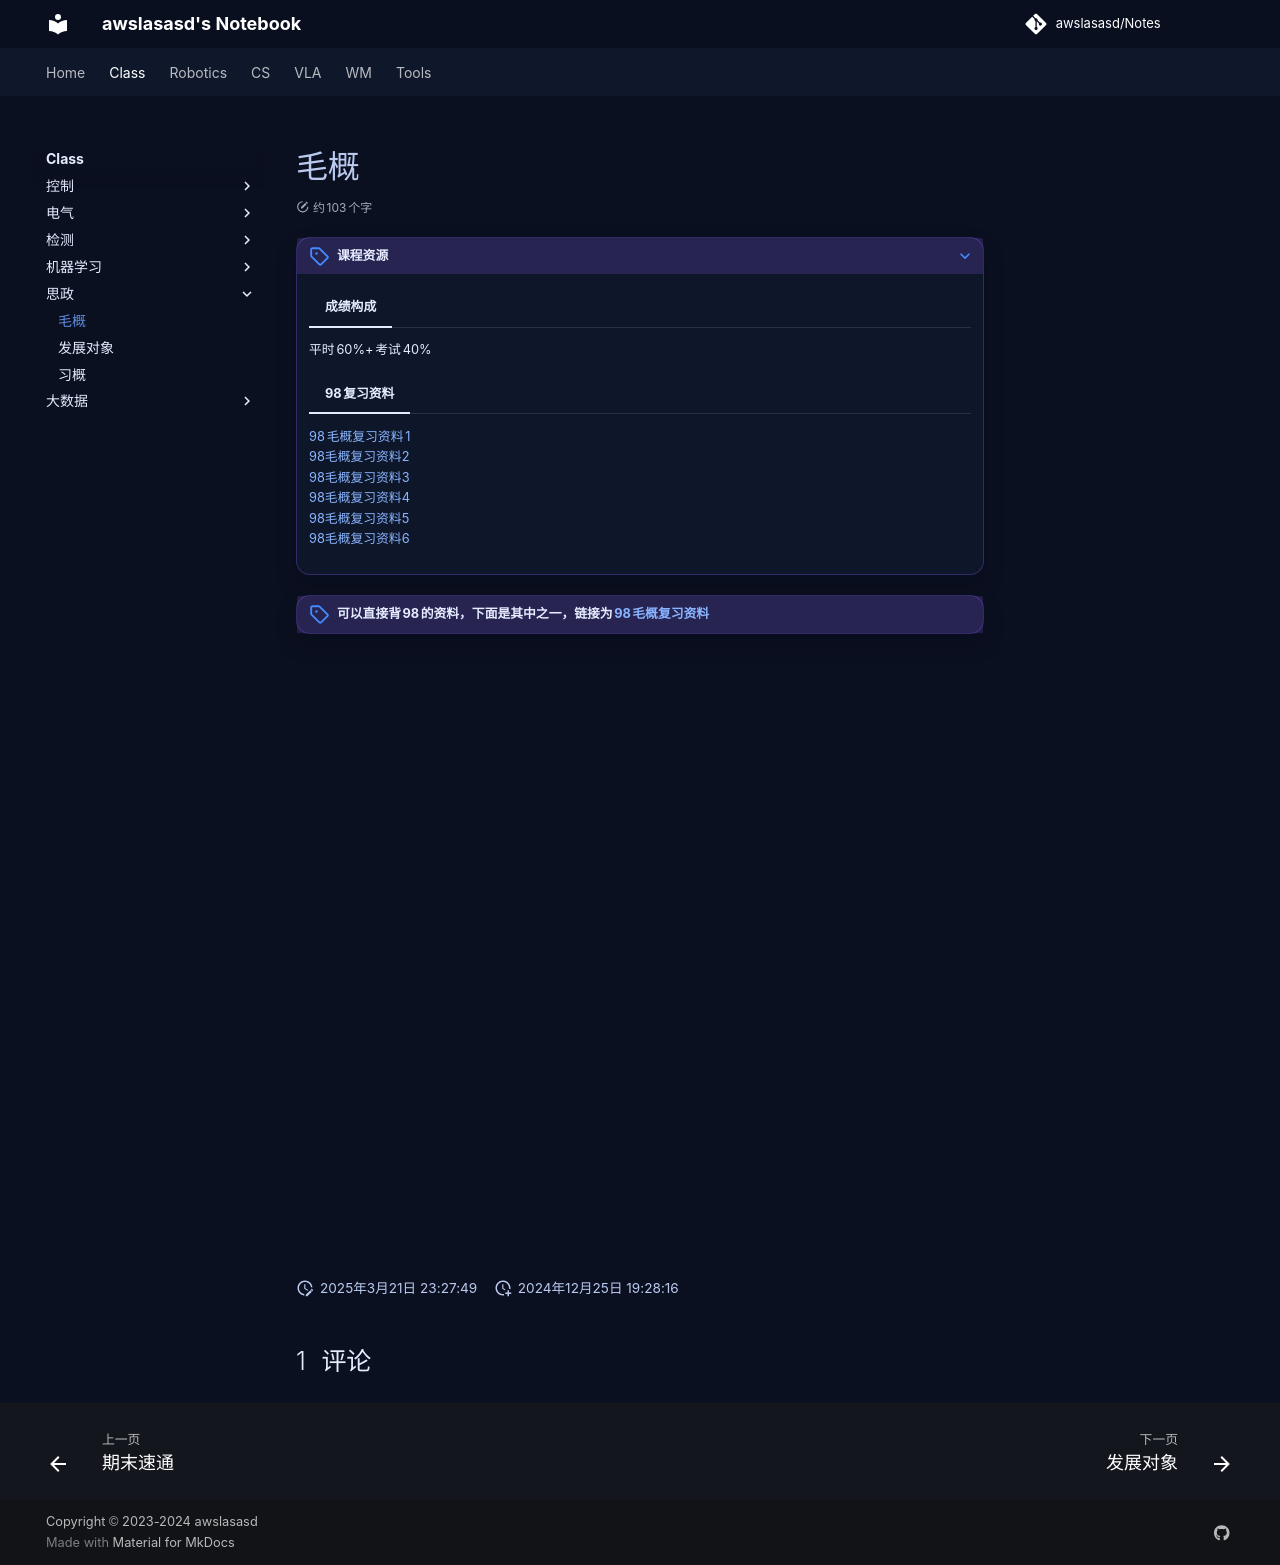

repository: awslasasd/awslasasd.github.io · page: Class/Ideological/C_I01_Mao_theories/index.html · generator: mkdocs

---
comments: true
---


# 毛概

???+note "课程资源"


    === "成绩构成"
       平时60%+考试40%<br>
       
    === "98复习资料"
    	[98毛概复习资料1](https://www.cc98.org/topic/6073386)<br>
    	[98毛概复习资料2](https://www.cc98.org/topic/5976770)<br>
    	[98毛概复习资料3](https://www.cc98.org/topic/5928029)<br>
    	[98毛概复习资料4](https://www.cc98.org/topic/5802900)<br>
    	[98毛概复习资料5](https://www.cc98.org/topic/5800263)<br>
    	[98毛概复习资料6](https://www.cc98.org/topic/5794535)<br>
    	
!!! attention "可以直接背98的资料，下面是其中之一，链接为[98毛概复习资料](https://www.cc98.org/topic/5976770)<br>"

<iframe src="https://file.cc98.org/v2-upload/2024-09-08/beqprgsz.pdf" width="100%" height="600px" style="border: none;">
This browser does not support PDFs
</iframe>
